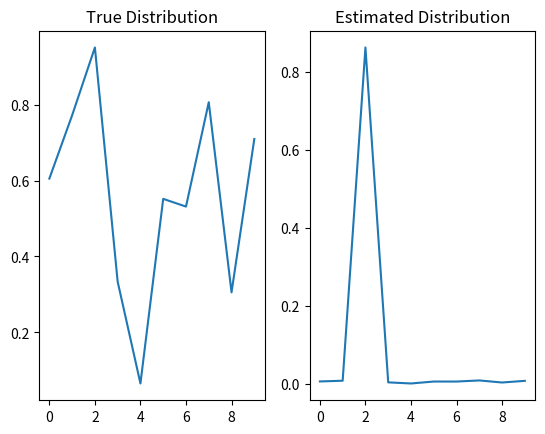

Reproduce this figure in Python.
import numpy as np
import matplotlib.pyplot as plt


def main():
    greedyYes = 0
    greedyNo = 0
    nArms = 10
    eps = 0.9
    totalrew = 0
    trueDistrib = setEnv(nArms)
    # trueDistrib = [0.20667192, 0.21488821, 0.60482498, 0.30061569, 0.44926704, 0.98593824, 0.3833595,  0.98111571, 0.99304015, 0.96186659]
    estDistrib = np.full((nArms,), 1/nArms)
    print(trueDistrib)
    for i in range(1, 100000):
        isGreedy = rollGreedy(eps)
        estDistrib = greedyArm(trueDistrib, estDistrib, i) if isGreedy else randomArm(trueDistrib, estDistrib, i)

    print(estDistrib)
    plotHistograms(trueDistrib, estDistrib)


# Generate a true probability distribution of nArm bandits
def setEnv(nArms):
    trueDist = np.random.rand(nArms,)
    return trueDist


def averageReward(currRew, currAvg, n):
    return currAvg + (1/n) * (currRew - currAvg)

def rollReward(nArms, ind, prob):
    # Roll a number that samples from the uniform distribution [0,1)
    # If the number is smaller than the probability, return a reward
    rewTable = np.zeros((nArms,))
    roll = np.random.rand(1)[0]
    if roll <= prob:
        rewTable[ind] = 1
    return rewTable


# Update estimated probabilities
def updateProbs(reward, table, n):
    # table[ind] += (1/n) * (reward - table[ind])
    table += (1/n) * (reward - table)
    return table

# Pick whether or not the move made is greedy
def rollGreedy(e):
    return True if np.random.rand(1)[0] <= e else False


# Action to take if making a greedy move
def greedyArm(trueDistrib, estDistrib, n):
    # Pick the indices from the estimated distribution with the highest values
    # If more than one of the same highest value, pick one at random
    # Take the arm with a probability corresponding to the true distribution
    maxInds = np.argwhere(estDistrib == np.amax(estDistrib))
    if len(maxInds) > 1:
        indPicked = maxInds[np.random.randint(0, len(maxInds))]
        armPicked = trueDistrib[np.squeeze(indPicked)]
    else:
        indPicked = maxInds[0][0]
        armPicked = trueDistrib[indPicked]
    # Check whether or not the action gets a reward. Update estimated table.
    rewardVal = rollReward(len(estDistrib), indPicked, armPicked)
    estDistrib = updateProbs(rewardVal, estDistrib, n)
    return estDistrib

# Action to take if making a random move
def randomArm(trueDistrib, estDistrib, n):
    # Pick an index at random. Take the true probability corresponding to it.
    indPicked = np.random.randint(0, len(estDistrib))
    armPicked = trueDistrib[indPicked]
    # Check whether or not the action gets a reward. Update estimated table.
    rewardVal = rollReward(len(estDistrib), indPicked, armPicked)
    estDistrib = updateProbs(rewardVal, estDistrib, n)
    return estDistrib


def plotHistograms(true, est):
    plt.subplot(1, 2, 1)
    plt.title("True Distribution")
    plt.plot(true)
    plt.subplot(1, 2, 2)
    plt.title("Estimated Distribution")
    plt.plot(est)
    plt.show()


# nArms = 10
# eps = 0.9
# totalrew = 0
# trueDistrib = setEnv(nArms)
# trueDistrib = [0.20667192, 0.21488821, 0.60482498, 0.30061569, 0.44926704, 0.98593824, 0.3833595,  0.98111571, 0.99304015, 0.96186659]
# estDistrib = np.full((nArms,), 1/nArms)
# print(trueDistrib)
# # print(estDistrib)
# for i in range(1, 100000):
#     isGreedy = rollGreedy(eps)
#     # estDistrib = pickArm(trueDistrib, estDistrib, , i)
#     # totalrew += rew
#     # print(rew)
# print(estDistrib)

# plotHistograms(trueDistrib, estDistrib)


if __name__ == '__main__':
    main()

